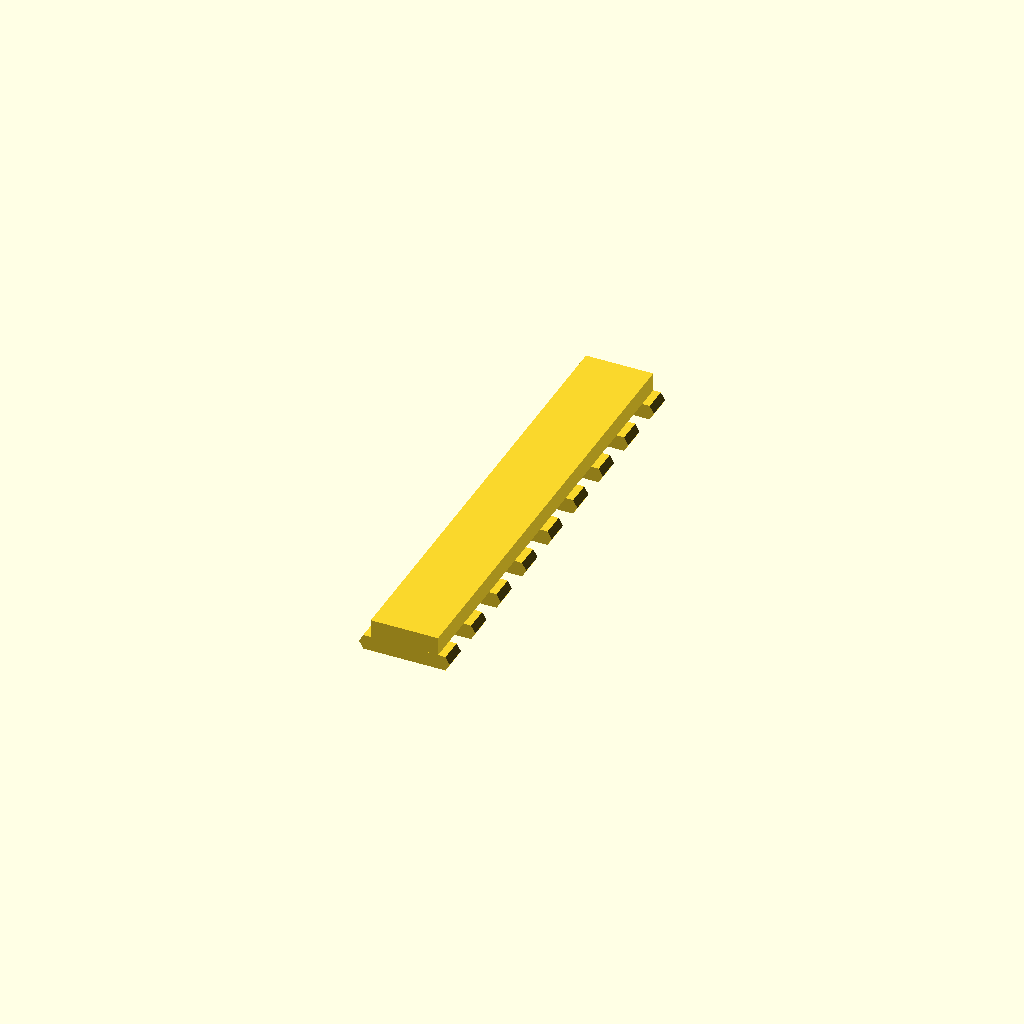
Cell 1: rendered with the file's own defaults.
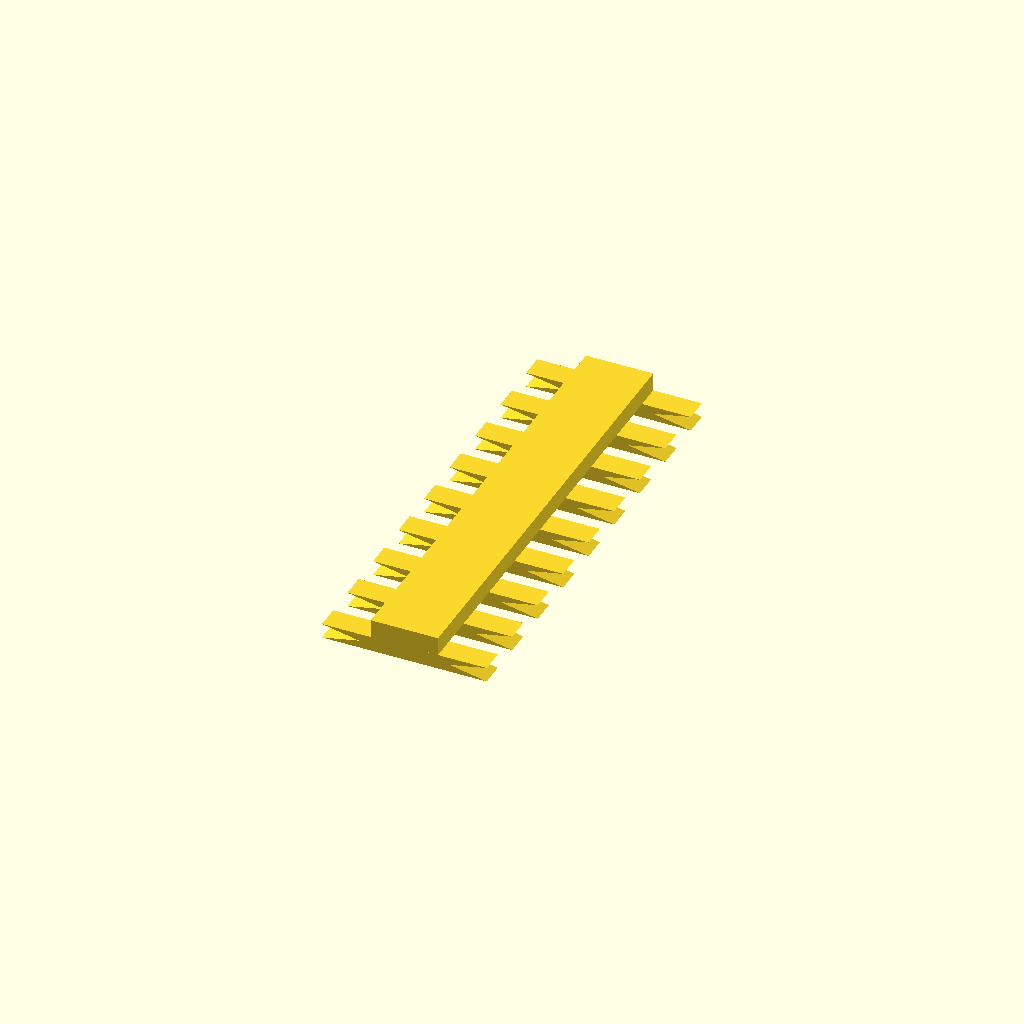
Cell 2: top_w1 = 31 (everything else at default).
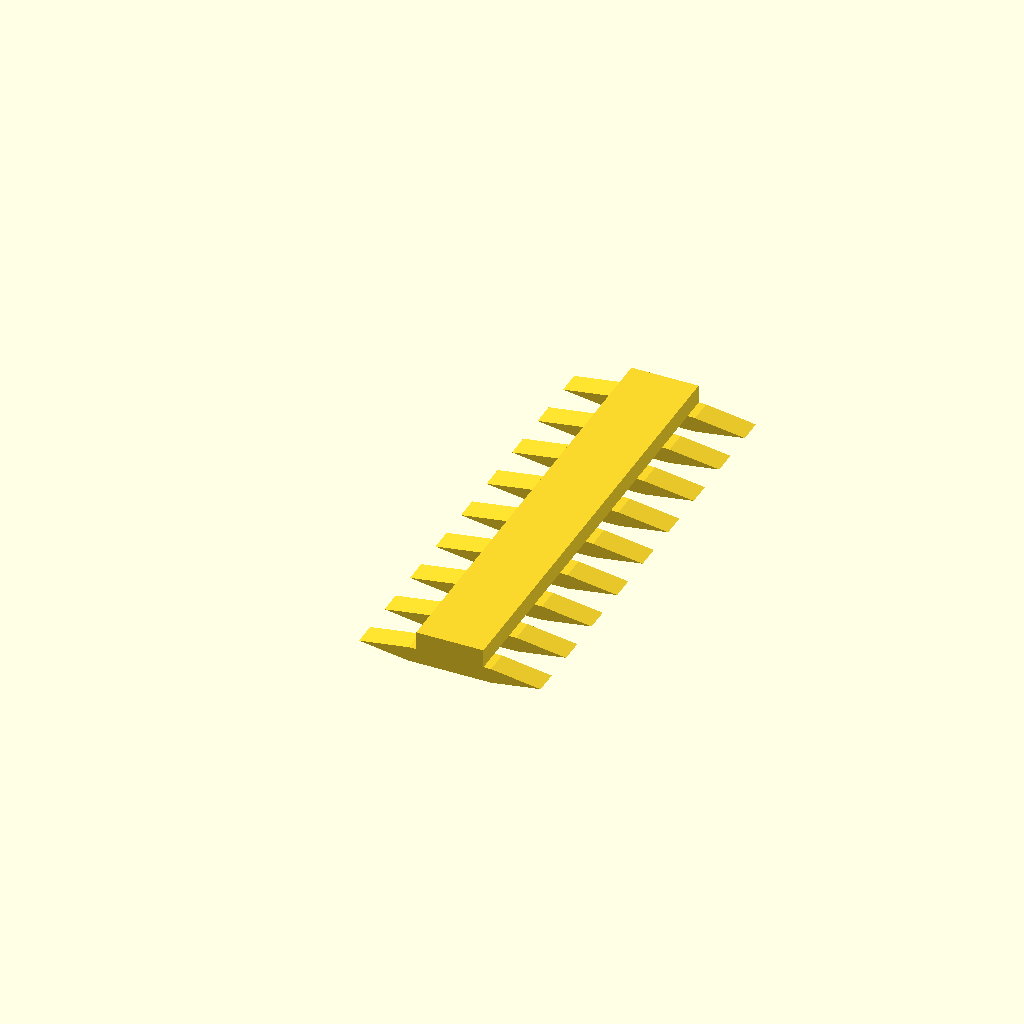
Cell 3: top_w2 = 34.2 (everything else at default).
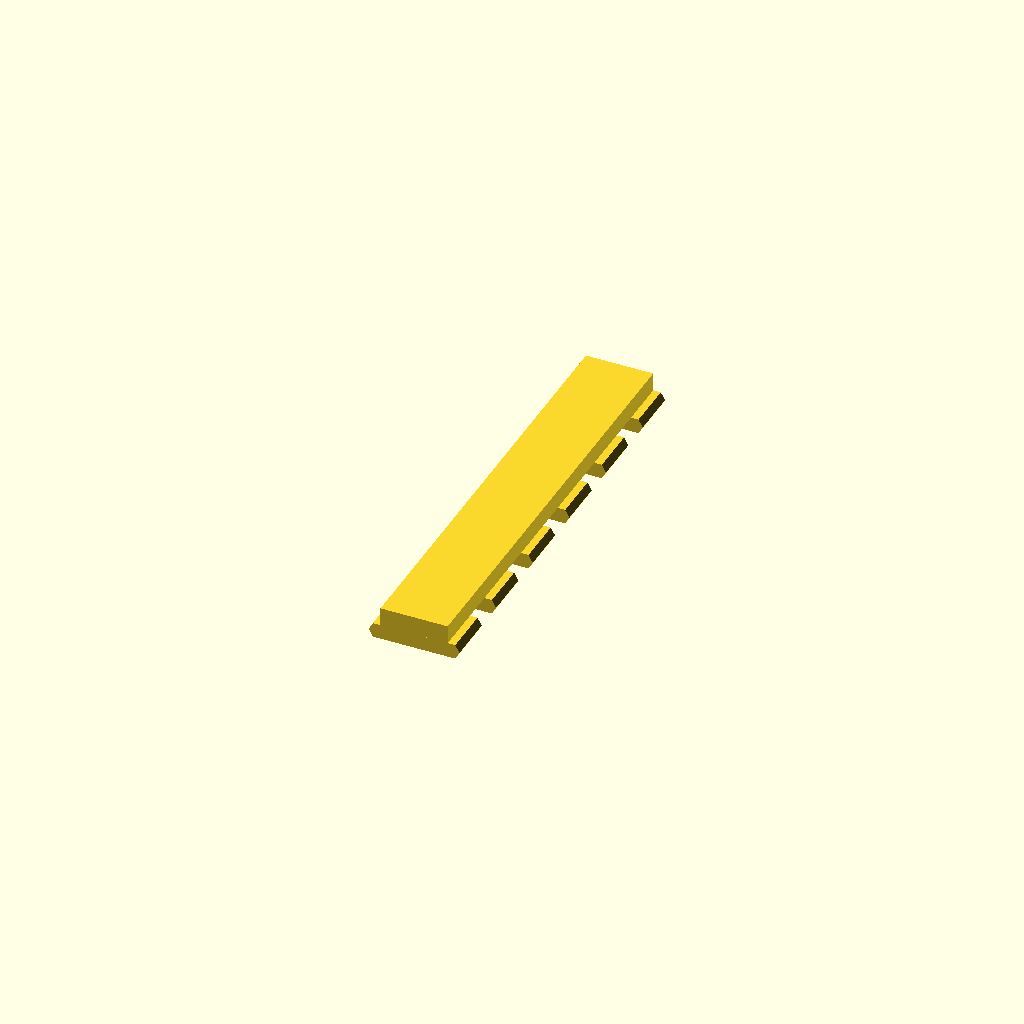
Cell 4 — top_d set to 9, the other parameters unchanged.
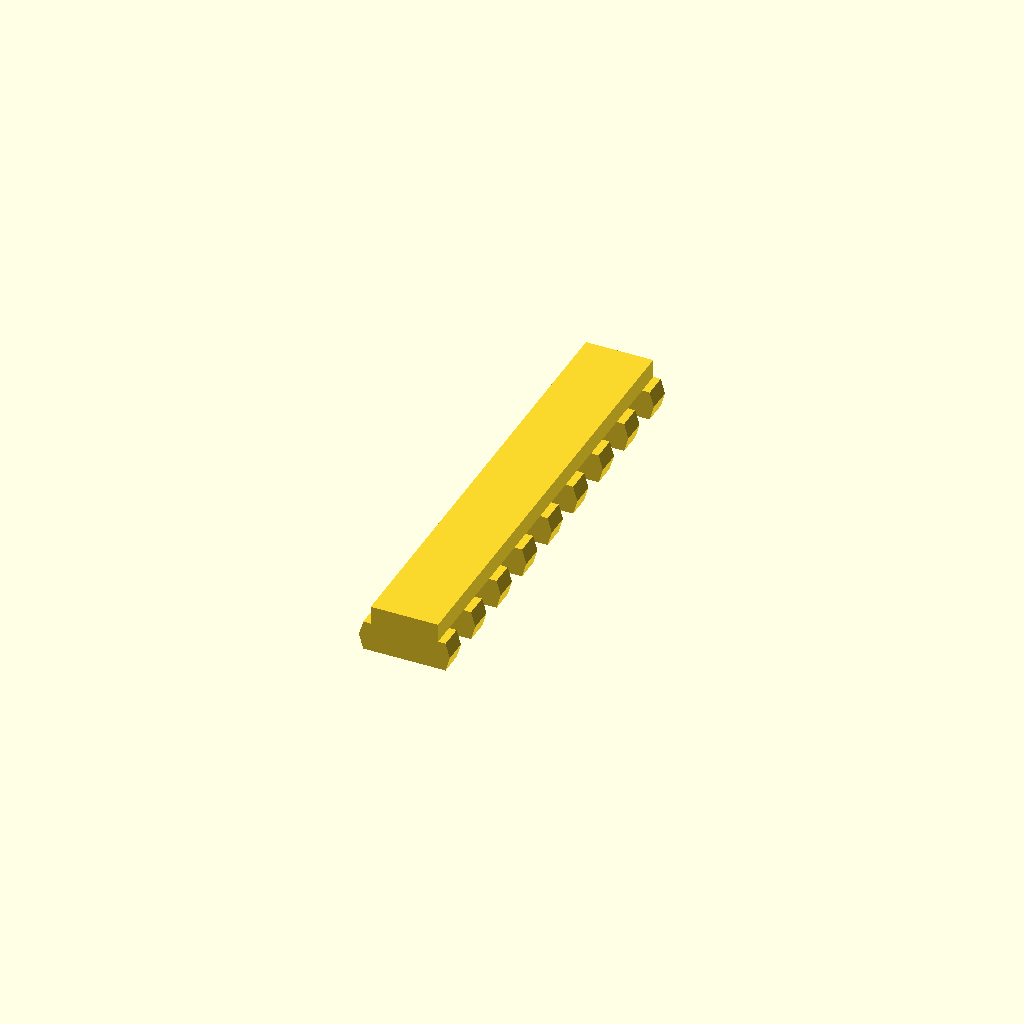
Cell 5 — top_h set to 5.6, the other parameters unchanged.
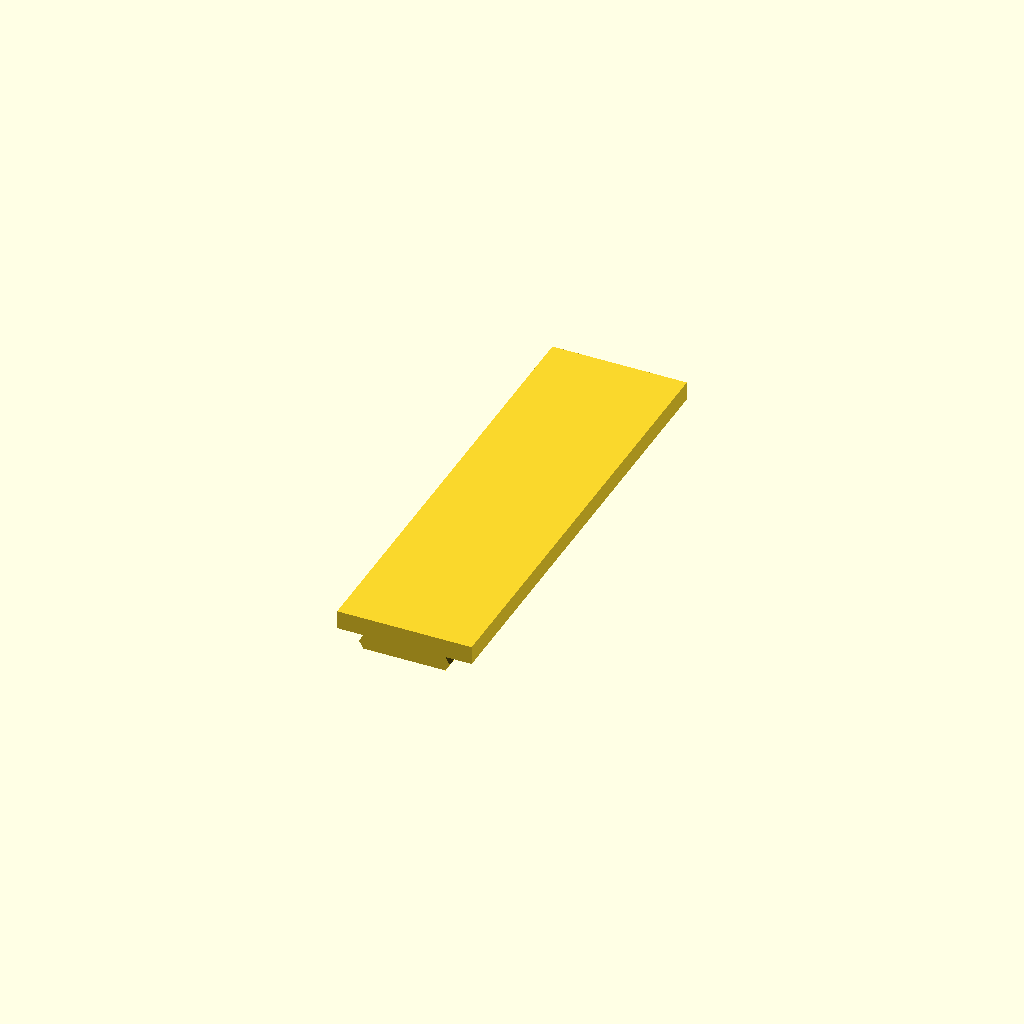
Cell 6: the same model with bottom_w = 25.32.
All cells are drawn from one camera (rotation 55°, 0°, 25°, orthographic, colour scheme Cornfield), so only the parameter changes between them.
Source of the model, inputs/thingiverse/files/thing-2445008/files/rival-rail-thingverse.scad:
//Width of flat part of the top
top_w1=15.5;
//Width of the top, from point to point
top_w2=17.1;
//Depth of the upper part
top_d=4.5;
//Height of the top part
top_h=2.8;
//Width of the bottom of the rail
bottom_w=12.66;
//Height of the bottom of the rail
bottom_h=3.5;
//Depth of the slot between 
slot_d=5.8;
//Maximum length, 
max_l = 98;

//extra size for plastic shrinkage
resize_factor=1.03; 

/* [Hidden] */
htop_w1=top_w1*resize_factor;
htop_w2=top_w2*resize_factor;
htop_h=top_h*resize_factor;
hbottom_w=bottom_w*resize_factor;
hbottom_h=bottom_h*resize_factor;
hrib_d=top_d*resize_factor;
hslot_d=slot_d*resize_factor;

//Sutract one "rib" then divide by rib+slot to determine the total
//number of ribs we can "fit" in the given distance (so that we
//start and end with a rib)
num_ribs = floor((max_l - hrib_d) / (hrib_d + hslot_d));
overall_l = (num_ribs) * (hrib_d + hslot_d) + hrib_d;


module rib() {
    pw = 0.5 * (htop_w2 - htop_w1);
    pts =[ [0, 0.5 * htop_h], 
           [ pw, 0], 
           [ htop_w2 - pw, 0], 
           [htop_w2, 0.5 * htop_h], 
           [htop_w2 - pw, htop_h],
           [pw, htop_h] 
         ];
    linear_extrude(height=hrib_d,convexity=2)
        polygon(points=pts, convexity=2);
}

union() {
    //note that this does an "extra" rib - the first one 
    for (i = [0 : num_ribs] ) {
        translate([0,-i* (hrib_d + hslot_d),0])
        rotate([90,0,0])
            rib();
    }
    translate([0.5 * (htop_w2 - hbottom_w),-1*(overall_l),htop_h])
    cube([hbottom_w, overall_l, hbottom_h]);
}
Customizer parameters (derived from the source; name, type, default, range or options):
top_w1: number, default 15.5
top_w2: number, default 17.1
top_d: number, default 4.5
top_h: number, default 2.8
bottom_w: number, default 12.66
bottom_h: number, default 3.5
slot_d: number, default 5.8
max_l: number, default 98
resize_factor: number, default 1.03
